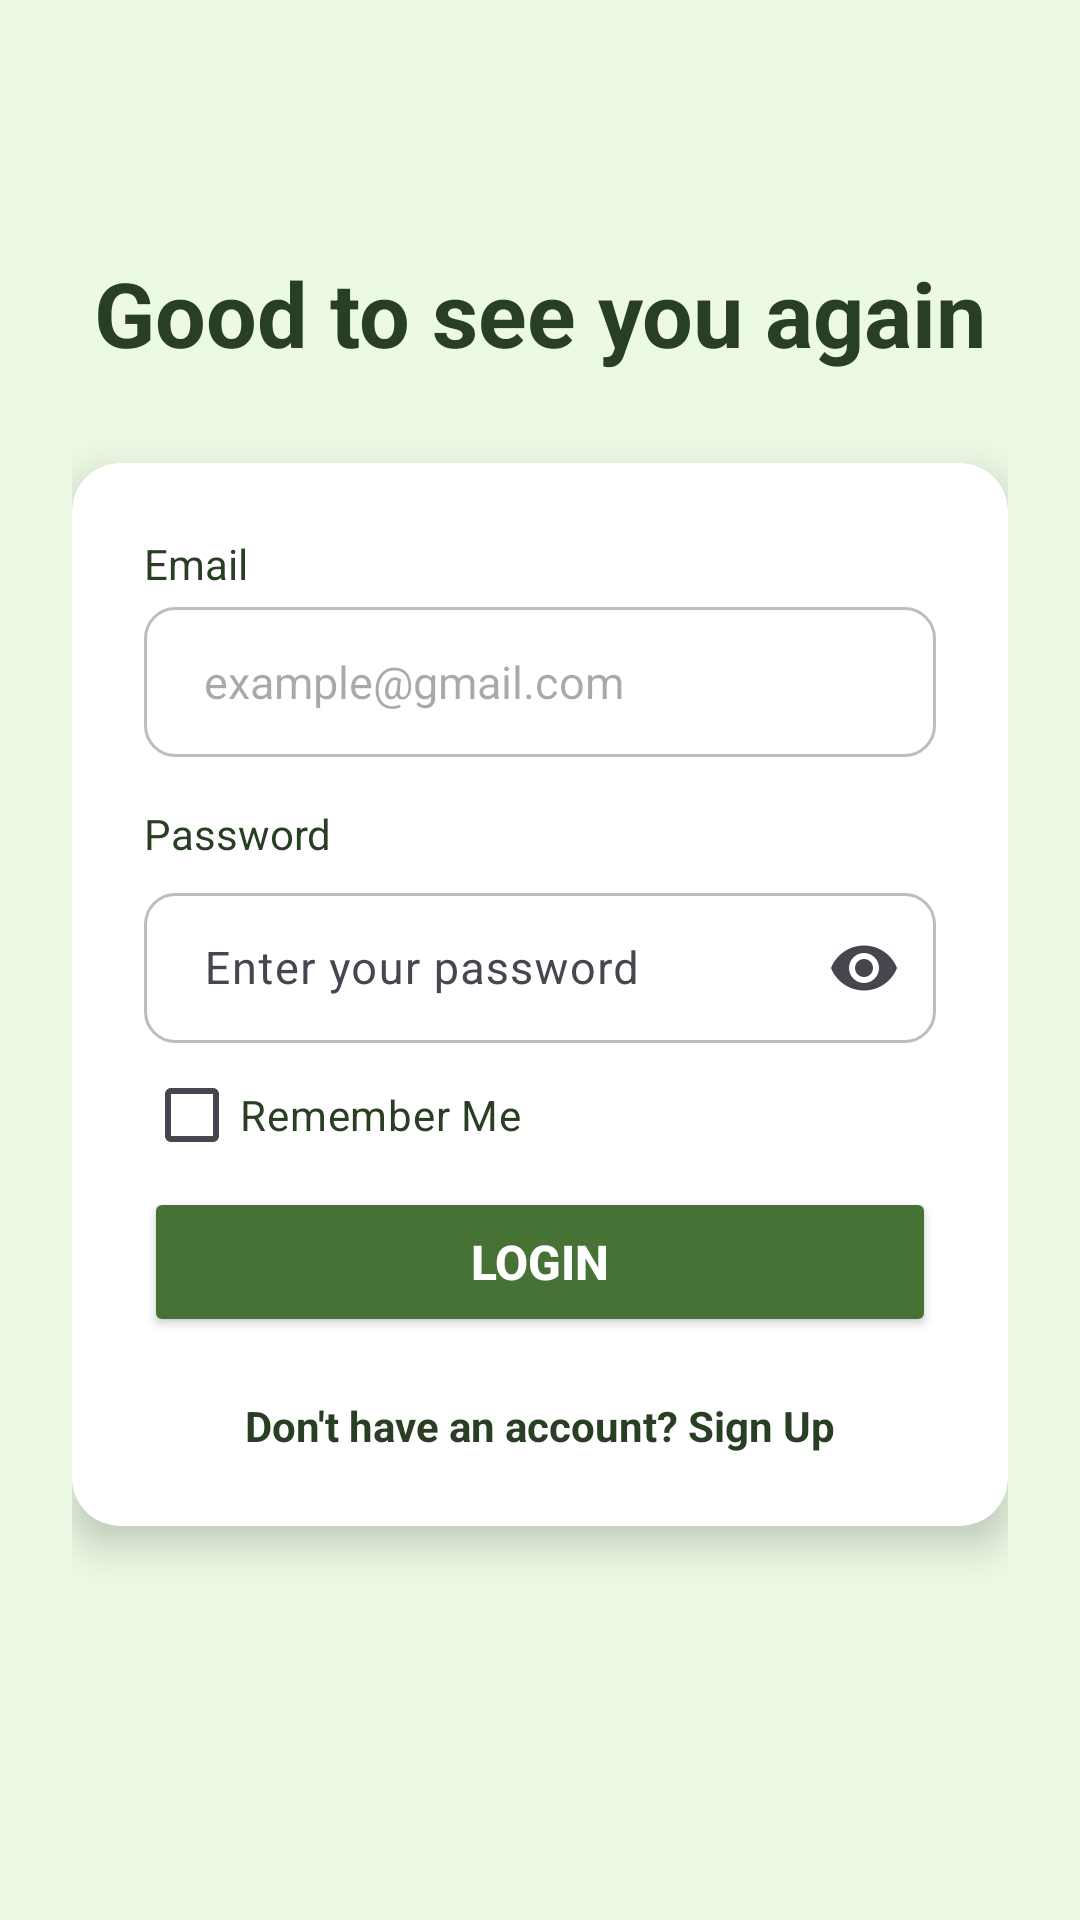

Android layout source for this screen:
<!-- AndroidManifest.xml: application theme Theme.MHike -->
<!-- res/layout/activity_login.xml -->
<?xml version="1.0" encoding="utf-8"?>
<ScrollView xmlns:android="http://schemas.android.com/apk/res/android"
xmlns:app="http://schemas.android.com/apk/res-auto"
android:layout_width="match_parent"
android:layout_height="match_parent"
android:background="@color/bg"
android:fillViewport="true">

<androidx.constraintlayout.widget.ConstraintLayout
    android:layout_width="match_parent"
    android:layout_height="wrap_content"
    android:padding="24dp">

    
    <TextView
        android:id="@+id/tvLoginTitle"
        android:layout_width="wrap_content"
        android:layout_height="wrap_content"
        android:text="Good to see you again"
        android:textColor="@color/text_green"
        android:textSize="30sp"
        android:textStyle="bold"
        android:layout_marginTop="60dp"
        app:layout_constraintTop_toTopOf="parent"
        app:layout_constraintStart_toStartOf="parent"
        app:layout_constraintEnd_toEndOf="parent" />

    <androidx.cardview.widget.CardView
        android:id="@+id/cardLoginForm"
        android:layout_width="0dp"
        android:layout_height="wrap_content"
        android:layout_marginTop="30dp"
        app:cardCornerRadius="16dp"
        app:cardElevation="8dp"
        app:layout_constraintTop_toBottomOf="@id/tvLoginTitle"
        app:layout_constraintStart_toStartOf="parent"
        app:layout_constraintEnd_toEndOf="parent">

        <LinearLayout
            android:layout_width="match_parent"
            android:layout_height="wrap_content"
            android:orientation="vertical"
            android:padding="24dp">

            <TextView
                android:layout_width="wrap_content"
                android:layout_height="wrap_content"
                android:text="Email"
                android:layout_marginBottom="5dp"
                android:textColor="@color/text_green"
                />

            <EditText
                android:id="@+id/etLoginEmail"
                android:layout_width="match_parent"
                android:layout_height="50dp"
                android:background="@drawable/edittext_selector"
                android:hint="example@gmail.com"
                android:inputType="textEmailAddress"
                android:paddingLeft="20dp"
                android:paddingRight="20dp"
                android:textSize="15sp"
                android:layout_marginBottom="16dp" />

            <TextView
                android:layout_width="wrap_content"
                android:layout_height="wrap_content"
                android:text="Password"
                android:layout_marginBottom="5dp"
                android:textColor="@color/text_green"
                />












            <com.google.android.material.textfield.TextInputLayout
                android:layout_width="match_parent"
                android:layout_height="wrap_content"
                app:endIconMode="password_toggle">

                <com.google.android.material.textfield.TextInputEditText
                    android:id="@+id/etLoginPassword"
                    android:layout_width="match_parent"
                    android:layout_height="50dp"
                    android:background="@drawable/edittext_selector"
                    android:hint="Enter your password"
                    android:inputType="textPassword"
                    android:paddingStart="20dp"
                    android:paddingEnd="20dp"
                    android:textSize="15sp"/>

            </com.google.android.material.textfield.TextInputLayout>

            <CheckBox
                android:id="@+id/cbRememberMe"
                android:layout_width="wrap_content"
                android:layout_height="wrap_content"
                android:text="Remember Me"
                android:textColor="@color/text_green"/>

            <Button
                android:id="@+id/btnLogin"
                android:layout_width="match_parent"
                android:layout_height="50dp"
                android:text="LOGIN"
                android:textStyle="bold"
                android:textSize="16sp"
                android:textColor="@color/white"
                android:backgroundTint="@color/btn"
                app:cornerRadius="8dp" />

            <TextView
                android:id="@+id/tvGoToRegister"
                android:layout_width="wrap_content"
                android:layout_height="wrap_content"
                android:layout_gravity="center"
                android:layout_marginTop="20dp"
                android:text="Don't have an account? Sign Up"
                android:textColor="@color/text_green"
                android:textStyle="bold" />

        </LinearLayout>

    </androidx.cardview.widget.CardView>

</androidx.constraintlayout.widget.ConstraintLayout>

</ScrollView>
<!-- resources referenced by this layout -->
<resources>
  <color name="bg">#ECFAE5</color>
  <color name="btn">#467235</color>
  <color name="text_green">#283F24</color>
  <color name="white">#FFFFFFFF</color>
  <!-- drawable edittext_selector (drawable) -->
  <?xml version="1.0" encoding="utf-8"?>
  <selector xmlns:android="http://schemas.android.com/apk/res/android">
  
      <item android:state_focused="true">
          <shape>
              <solid android:color="#FFFFFF"/>
              <stroke
                  android:width="2dp"
                  android:color="#4CAF50"/>
              <corners android:radius="10dp"/>
          </shape>
      </item>
  
      <item>
          <shape>
              <solid android:color="#FFFFFF"/>
              <stroke
                  android:width="1dp"
                  android:color="#BDBDBD"/>
              <corners android:radius="10dp"/>
          </shape>
      </item>
  
  </selector>
  <style name="Theme.MHike" parent="Base.Theme.MHike" />
  <style name="Base.Theme.MHike" parent="Theme.Material3.DayNight.NoActionBar">
          
          <item name="colorPrimary">@color/primary</item>
          <item name="colorPrimaryDark">@color/primary_dark</item>
          <item name="colorAccent">@color/primary</item>
          <item name="android:windowBackground">@color/bg</item>
      </style>
  <color name="primary">#467235</color>
  <color name="primary_dark">#283F24</color>
</resources>
